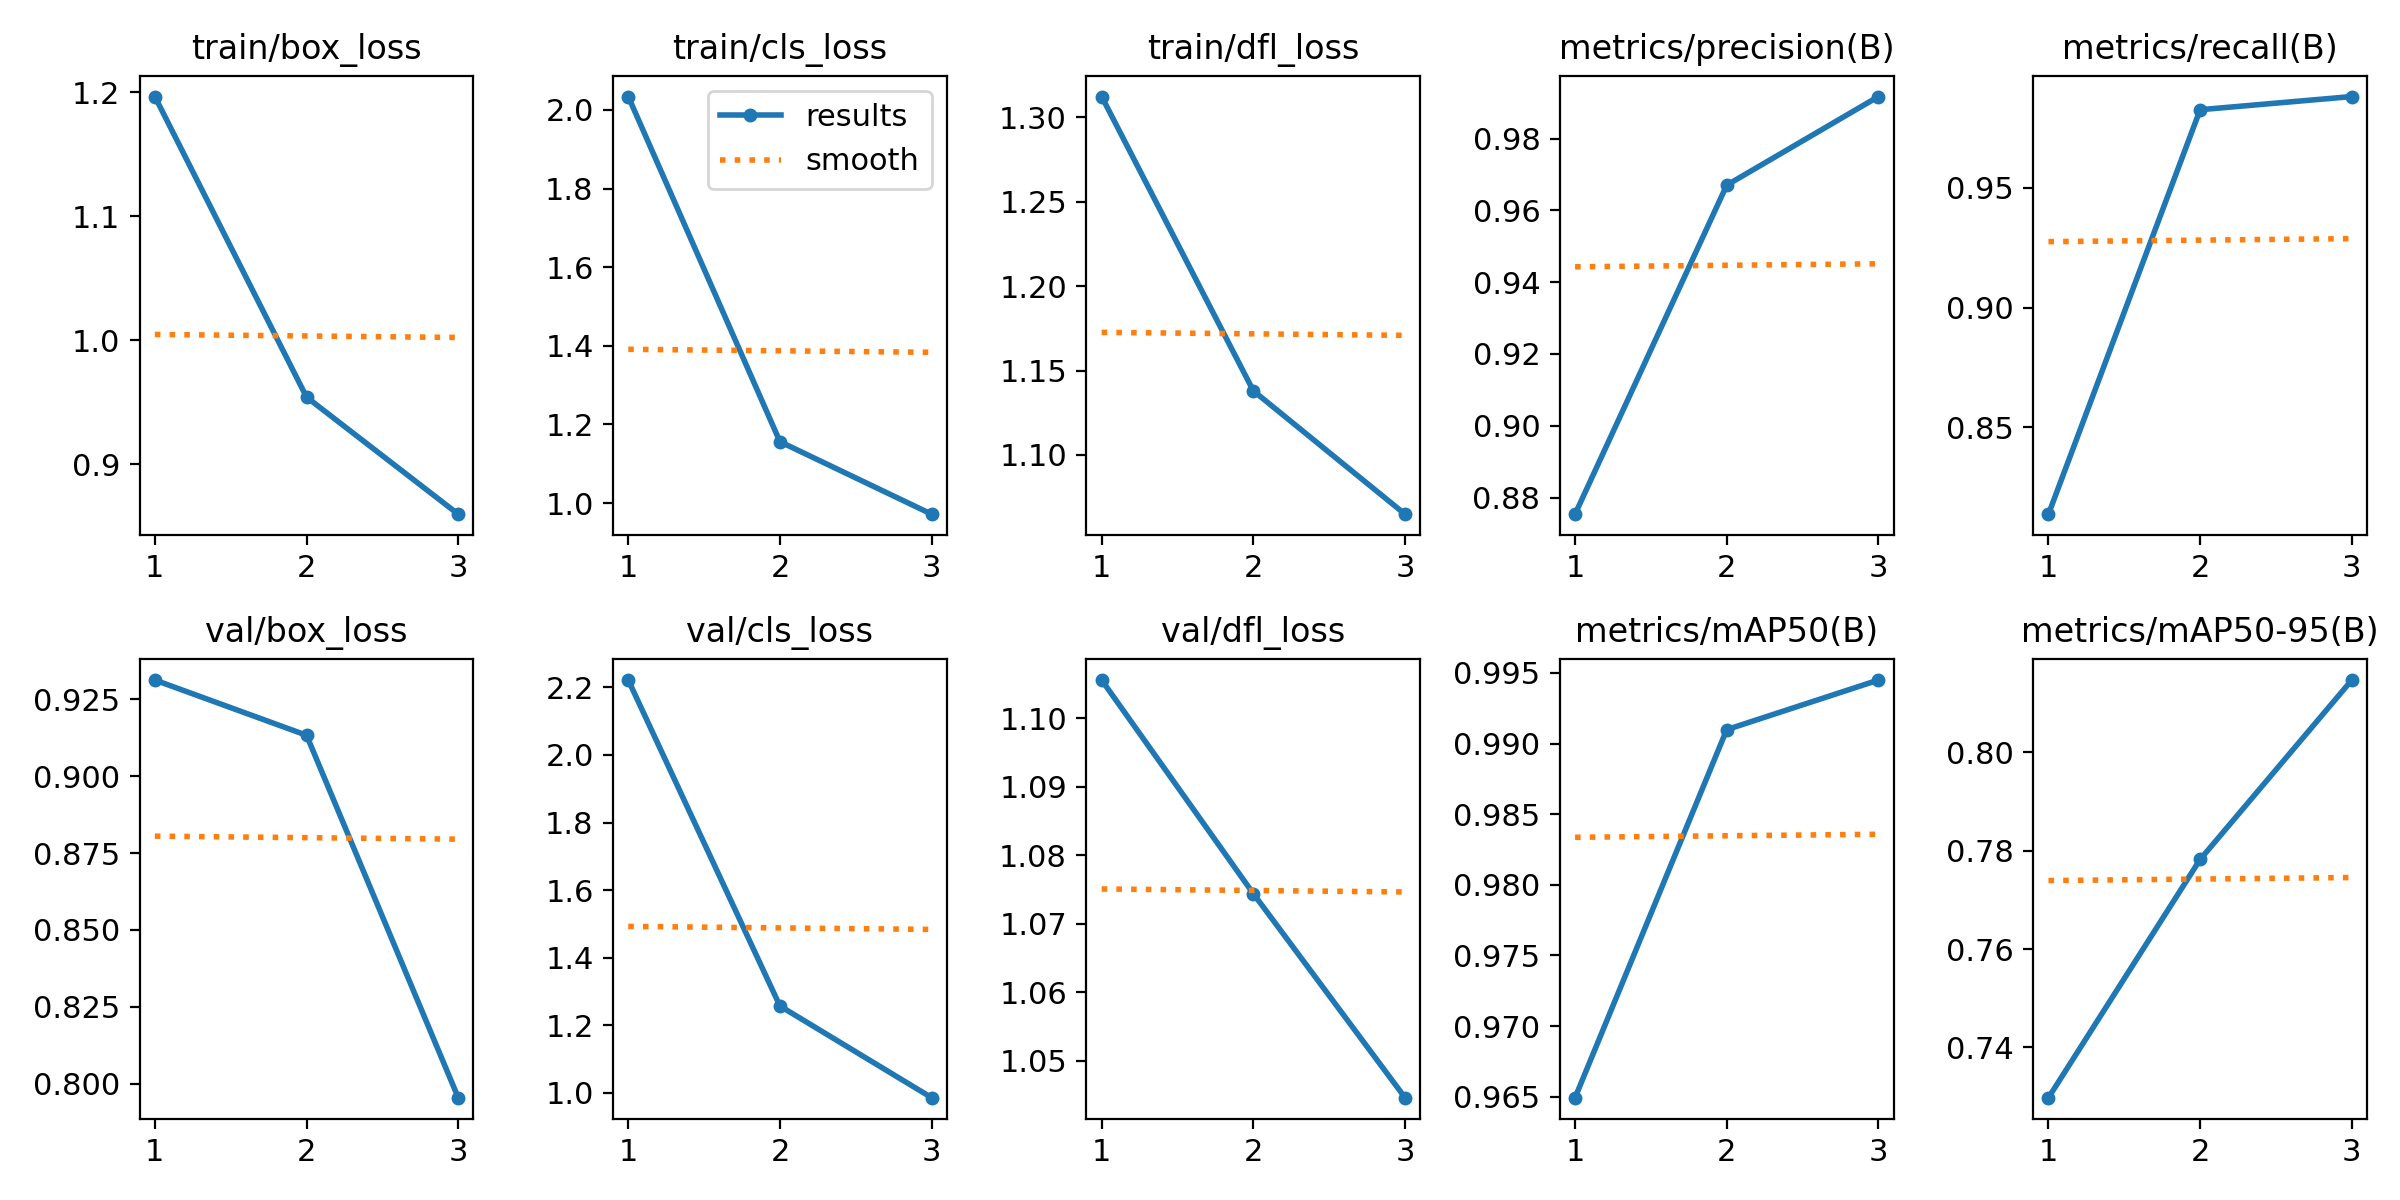

Source data for this figure (header and first rows):
epoch, train/box_loss, train/cls_loss, train/dfl_loss, metrics/precision(B), metrics/recall(B), metrics/mAP50(B), metrics/mAP50-95(B), val/box_loss, val/cls_loss, val/dfl_loss, lr/pg0, lr/pg1, lr/pg2
1, 1.196, 2.034, 1.312, 0.8754, 0.8137, 0.9649, 0.7298, 0.9313, 2.222, 1.106, 0.0005459, 0.0005459, 0.0005459
2, 0.9542, 1.156, 1.138, 0.967, 0.9827, 0.991, 0.7782, 0.9133, 1.257, 1.074, 0.0007381, 0.0007381, 0.0007381
3, 0.8598, 0.9717, 1.065, 0.9917, 0.9882, 0.9945, 0.8147, 0.7954, 0.9859, 1.045, 0.0005635, 0.0005635, 0.0005635
